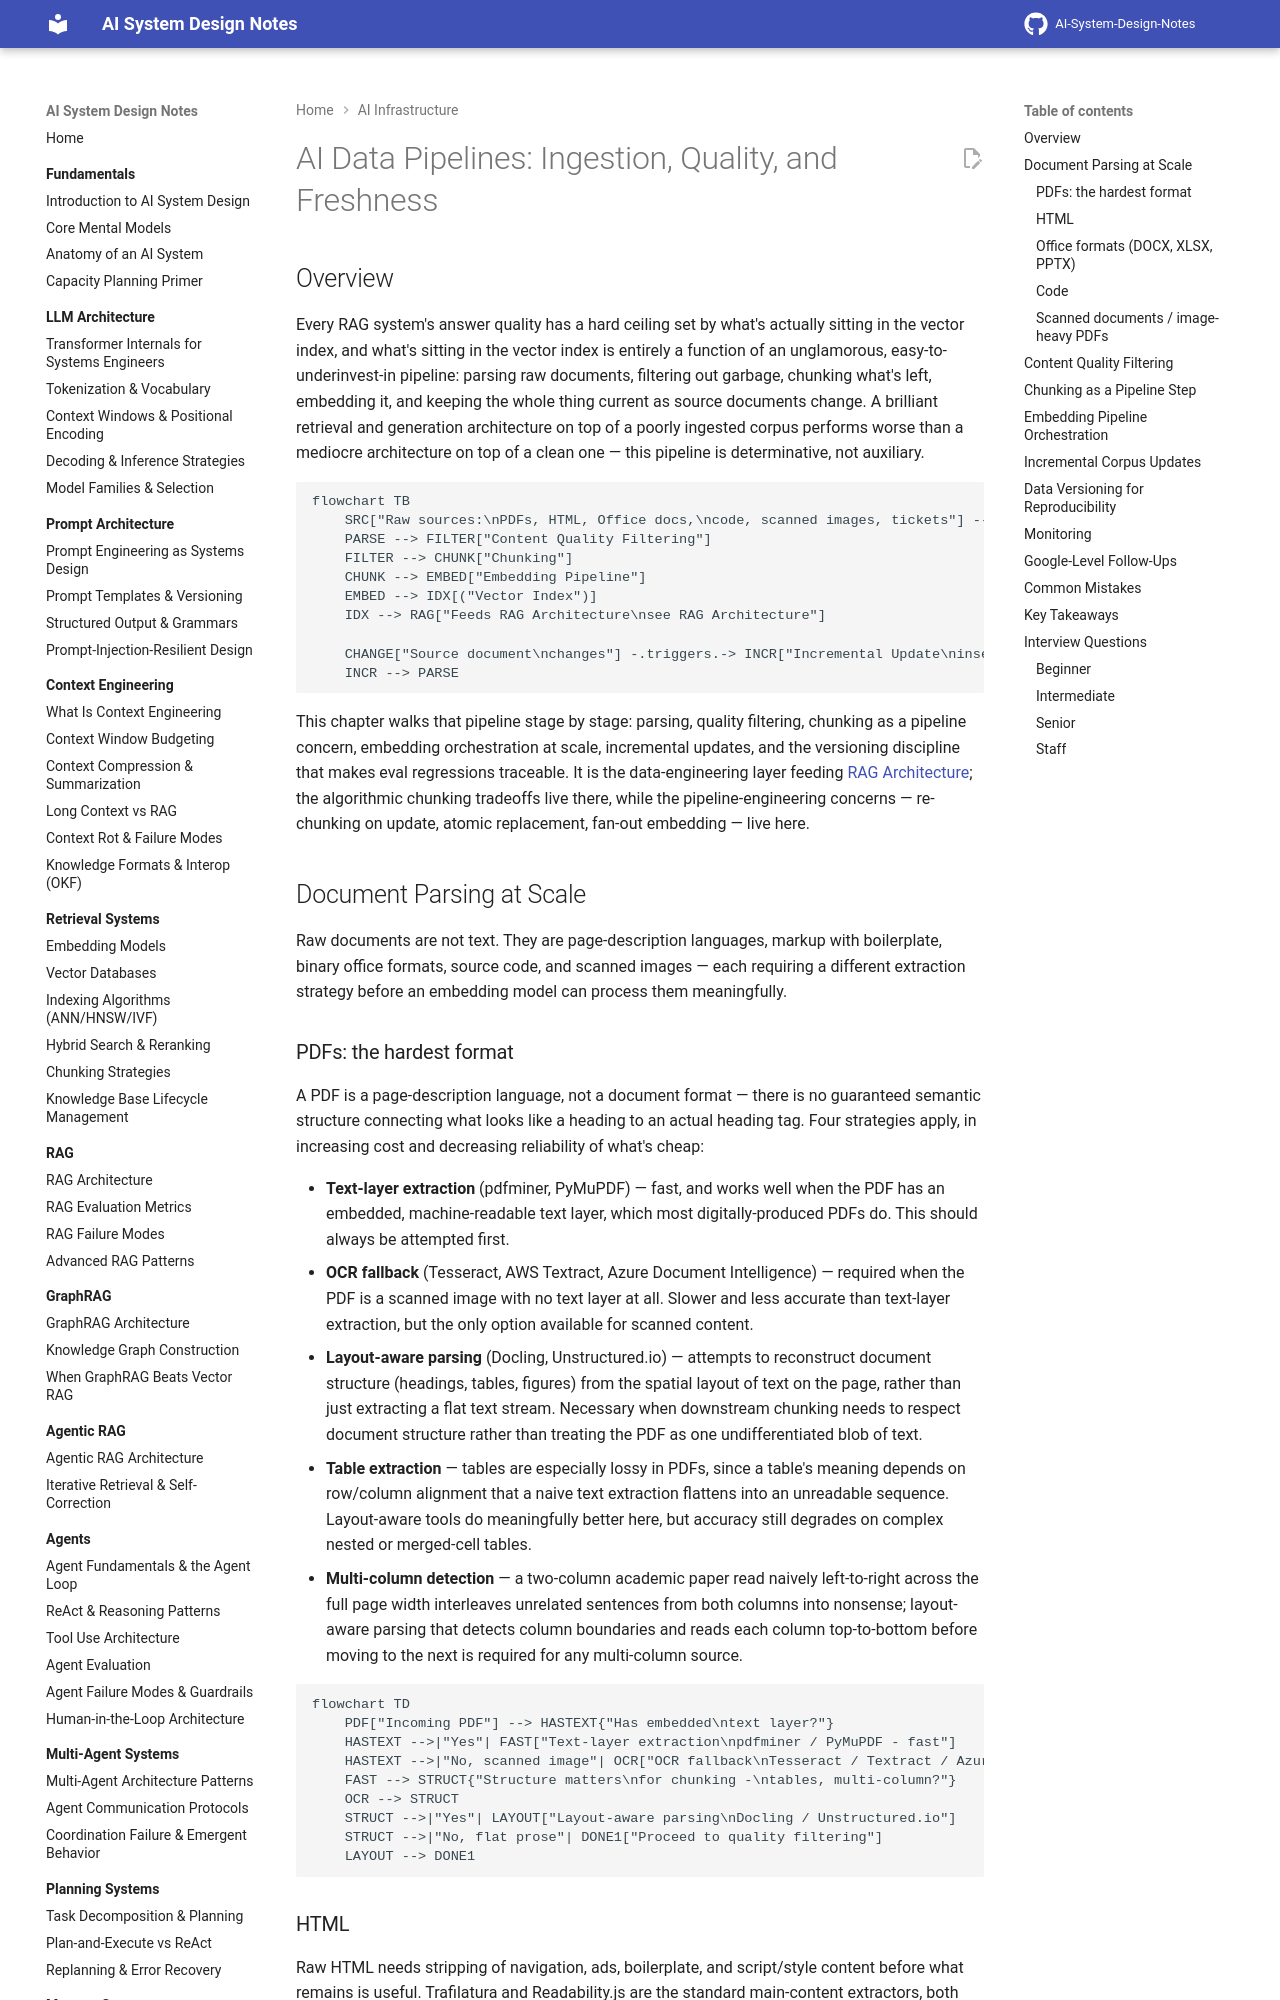

repository: GyanendraChaubey/AI-System-Design-Notes · page: 14-ai-infrastructure/03-ai-data-pipelines/index.html · generator: mkdocs

# AI Data Pipelines: Ingestion, Quality, and Freshness

## Overview

Every RAG system's answer quality has a hard ceiling set by what's actually sitting in the vector index, and what's sitting in the vector index is entirely a function of an unglamorous, easy-to-underinvest-in pipeline: parsing raw documents, filtering out garbage, chunking what's left, embedding it, and keeping the whole thing current as source documents change. A brilliant retrieval and generation architecture on top of a poorly ingested corpus performs worse than a mediocre architecture on top of a clean one — this pipeline is determinative, not auxiliary.

```mermaid
flowchart TB
    SRC["Raw sources:\nPDFs, HTML, Office docs,\ncode, scanned images, tickets"] --> PARSE["Document Parsing"]
    PARSE --> FILTER["Content Quality Filtering"]
    FILTER --> CHUNK["Chunking"]
    CHUNK --> EMBED["Embedding Pipeline"]
    EMBED --> IDX[("Vector Index")]
    IDX --> RAG["Feeds RAG Architecture\nsee RAG Architecture"]

    CHANGE["Source document\nchanges"] -.triggers.-> INCR["Incremental Update\ninsert / update / delete"]
    INCR --> PARSE
```

This chapter walks that pipeline stage by stage: parsing, quality filtering, chunking as a pipeline concern, embedding orchestration at scale, incremental updates, and the versioning discipline that makes eval regressions traceable. It is the data-engineering layer feeding [RAG Architecture](../06-rag/01-rag-architecture.md); the algorithmic chunking tradeoffs live there, while the pipeline-engineering concerns — re-chunking on update, atomic replacement, fan-out embedding — live here.

## Document Parsing at Scale

Raw documents are not text. They are page-description languages, markup with boilerplate, binary office formats, source code, and scanned images — each requiring a different extraction strategy before an embedding model can process them meaningfully.

### PDFs: the hardest format

A PDF is a page-description language, not a document format — there is no guaranteed semantic structure connecting what looks like a heading to an actual heading tag. Four strategies apply, in increasing cost and decreasing reliability of what's cheap:

- **Text-layer extraction** (pdfminer, PyMuPDF) — fast, and works well when the PDF has an embedded, machine-readable text layer, which most digitally-produced PDFs do. This should always be attempted first.
- **OCR fallback** (Tesseract, AWS Textract, Azure Document Intelligence) — required when the PDF is a scanned image with no text layer at all. Slower and less accurate than text-layer extraction, but the only option available for scanned content.
- **Layout-aware parsing** (Docling, Unstructured.io) — attempts to reconstruct document structure (headings, tables, figures) from the spatial layout of text on the page, rather than just extracting a flat text stream. Necessary when downstream chunking needs to respect document structure rather than treating the PDF as one undifferentiated blob of text.
- **Table extraction** — tables are especially lossy in PDFs, since a table's meaning depends on row/column alignment that a naive text extraction flattens into an unreadable sequence. Layout-aware tools do meaningfully better here, but accuracy still degrades on complex nested or merged-cell tables.
- **Multi-column detection** — a two-column academic paper read naively left-to-right across the full page width interleaves unrelated sentences from both columns into nonsense; layout-aware parsing that detects column boundaries and reads each column top-to-bottom before moving to the next is required for any multi-column source.

```mermaid
flowchart TD
    PDF["Incoming PDF"] --> HASTEXT{"Has embedded\ntext layer?"}
    HASTEXT -->|"Yes"| FAST["Text-layer extraction\npdfminer / PyMuPDF - fast"]
    HASTEXT -->|"No, scanned image"| OCR["OCR fallback\nTesseract / Textract / Azure DI - slow"]
    FAST --> STRUCT{"Structure matters\nfor chunking -\ntables, multi-column?"}
    OCR --> STRUCT
    STRUCT -->|"Yes"| LAYOUT["Layout-aware parsing\nDocling / Unstructured.io"]
    STRUCT -->|"No, flat prose"| DONE1["Proceed to quality filtering"]
    LAYOUT --> DONE1
```

### HTML

Raw HTML needs stripping of navigation, ads, boilerplate, and script/style content before what remains is useful. Trafilatura and Readability.js are the standard main-content extractors, both trained to identify the actual article body versus surrounding chrome. JavaScript-rendered pages need a real browser (Playwright, Puppeteer) to execute the page before extraction, since a naive HTTP fetch only sees the pre-render HTML skeleton. A separate, harder problem is quality, not extraction: the web contains enormous volumes of thin, auto-generated, or SEO-farmed content that will degrade a corpus's average quality if it's not filtered before ingestion, regardless of how cleanly it was extracted.
